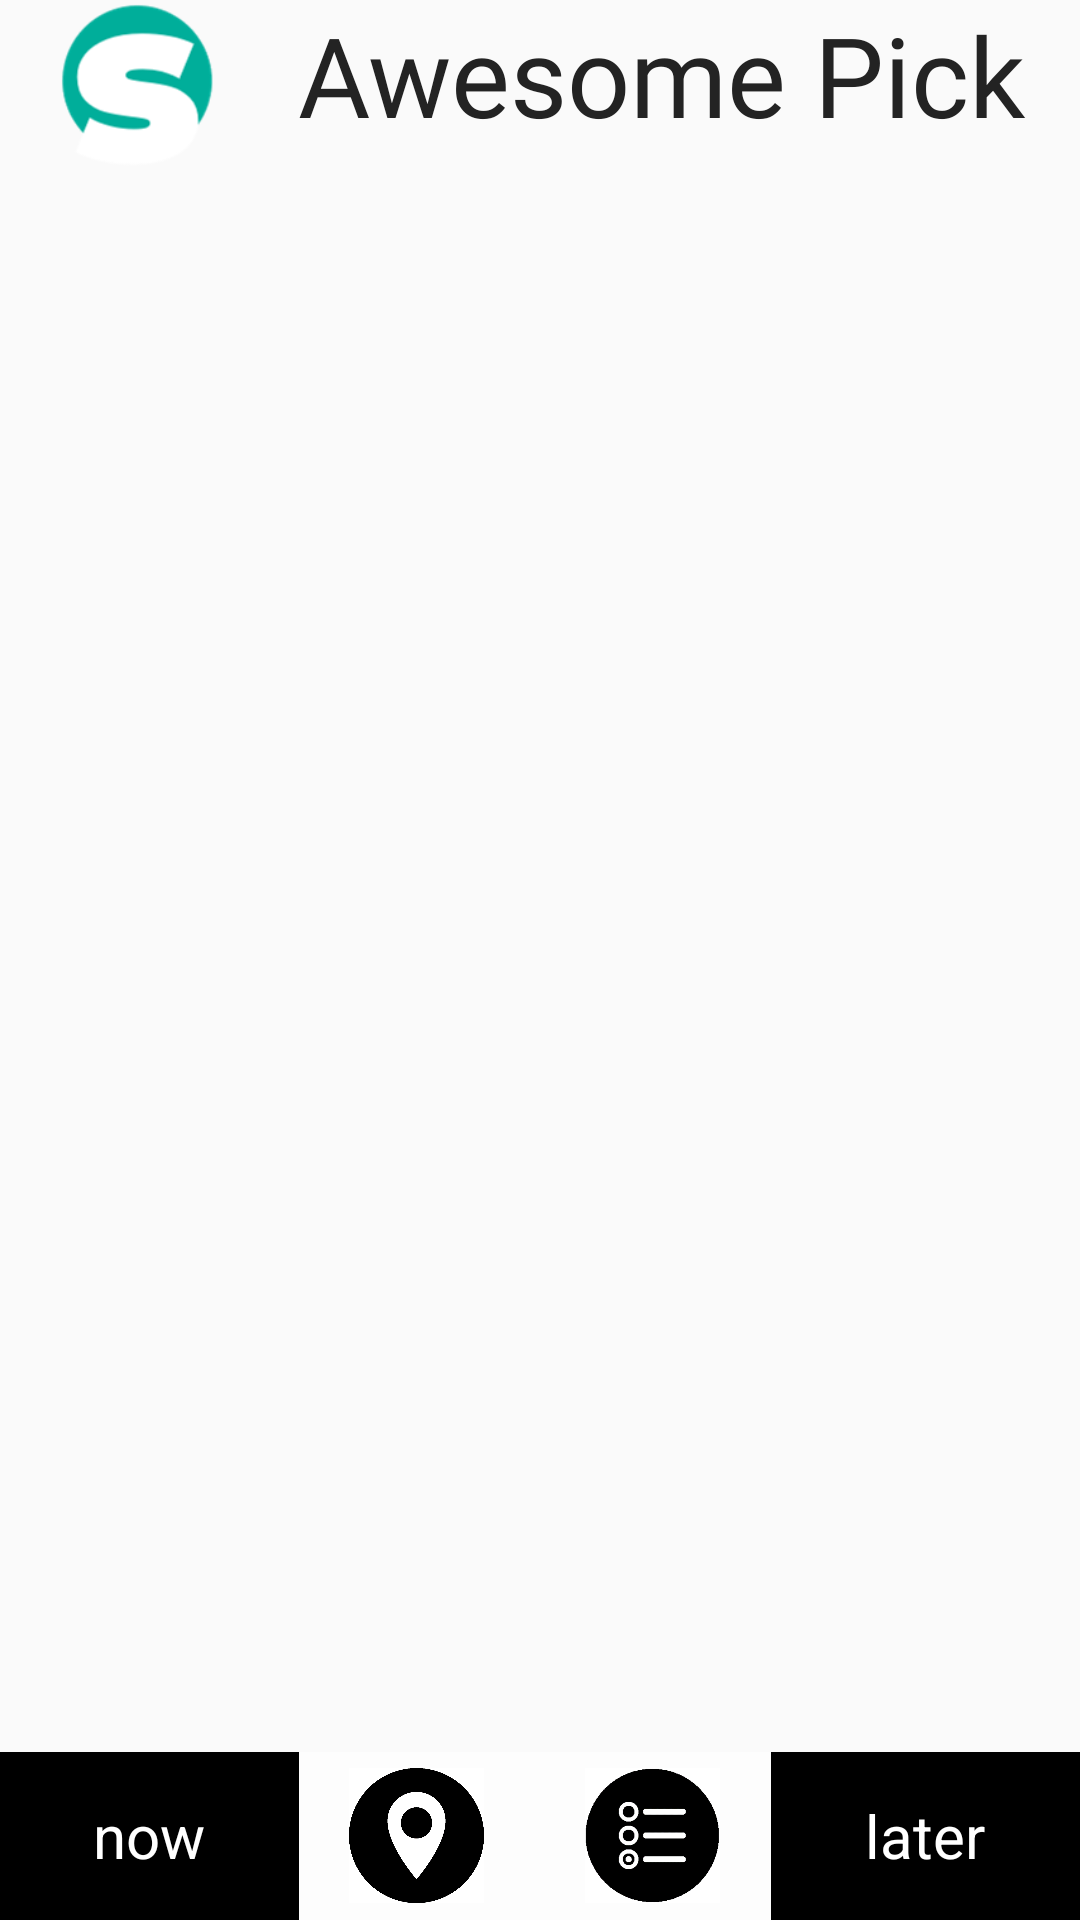

Layout XML and referenced resources for this Android screen:
<!-- AndroidManifest.xml: application theme AppTheme -->
<!-- res/layout/activity_later_booking_list.xml -->
<?xml version="1.0" encoding="utf-8"?>
<RelativeLayout xmlns:android="http://schemas.android.com/apk/res/android"
    xmlns:app="http://schemas.android.com/apk/res-auto"
    xmlns:tools="http://schemas.android.com/tools"
    android:layout_width="match_parent"
    android:layout_height="match_parent"
    android:orientation="vertical"
    tools:context=".user.laterlist.LaterBookingList">

    <include layout="@layout/common_header"/>

    <androidx.recyclerview.widget.RecyclerView
        android:id="@+id/book_later_list"
        android:layout_width="match_parent"
        android:layout_height="match_parent"
        android:layout_marginTop="?actionBarSize"
        android:layout_marginBottom="?actionBarSize"/>

    <include layout="@layout/bottom_bar_lay" />

</RelativeLayout>
<!-- res/layout/common_header.xml (included above) -->
<?xml version="1.0" encoding="utf-8"?>
<LinearLayout xmlns:android="http://schemas.android.com/apk/res/android"
    xmlns:tools="http://schemas.android.com/tools"
    android:layout_width="match_parent"
    android:layout_height="wrap_content"
    android:id="@+id/header_container"
    android:orientation="vertical">

    <LinearLayout
        android:id="@+id/toolbar"
        android:layout_width="match_parent"
        android:layout_height="?attr/actionBarSize"
        android:orientation="horizontal"
        android:weightSum="3">

        <ImageView
            android:id="@+id/back_button"
            android:layout_width="50dp"
            android:layout_height="wrap_content"
            android:layout_gravity="center_vertical"
            android:layout_weight=".4"
            android:scaleType="centerInside"
            android:src="@drawable/logo_back_top" />

        <TextView
            android:id="@+id/logo_imageView"
            android:layout_width="0dp"
            android:layout_height="wrap_content"
            android:layout_gravity="center_vertical"
            android:layout_weight="2.5"
            android:fontFamily="@font/rockness"
            android:gravity="center"
            android:text="@string/about_us"
            android:textColor="@color/text_button_color"
            android:textSize="37sp"
            tools:ignore="RtlSymmetry" />

    </LinearLayout>

</LinearLayout>
<!-- res/layout/bottom_bar_lay.xml (included above) -->
<?xml version="1.0" encoding="utf-8"?>
<LinearLayout xmlns:android="http://schemas.android.com/apk/res/android"
    android:layout_width="match_parent"
    android:layout_height="?attr/actionBarSize"
    android:background="@color/status_bar_top"
    android:layout_alignParentBottom="true"
    android:layout_gravity="bottom"
    android:orientation="horizontal"
    android:weightSum="4">


    <RelativeLayout
        android:id="@+id/btn_lay_now"
        android:layout_width="wrap_content"
        android:layout_height="match_parent"
        android:layout_weight="1.3"
        android:background="@color/bottom_btn_background"
        android:gravity="center">

        <TextView
            android:id="@+id/txt_now"
            android:layout_width="wrap_content"
            android:layout_height="wrap_content"
            android:layout_centerHorizontal="true"
            android:layout_centerVertical="true"
            android:text="@string/bottom_now"
            android:textColor="@color/text_color"
            android:textSize="20sp"
            android:visibility="visible" />

    </RelativeLayout>

    <RelativeLayout
        android:id="@+id/btn_lay_map"
        android:layout_width="wrap_content"
        android:layout_height="match_parent"
        android:layout_weight=".7"
        android:gravity="center"
        android:visibility="visible">

        <ImageView
            android:id="@+id/img_map"
            android:layout_width="45dp"
            android:layout_height="45dp"
            android:layout_centerHorizontal="true"
            android:layout_centerVertical="true"
            android:src="@drawable/map" />

    </RelativeLayout>

    <RelativeLayout
        android:id="@+id/btn_lay_list"
        android:layout_width="wrap_content"
        android:layout_height="match_parent"
        android:layout_weight=".7"
        android:gravity="center">

        <ImageView
            android:id="@+id/img_list"
            android:layout_width="45dp"
            android:layout_height="45dp"
            android:layout_centerHorizontal="true"
            android:layout_centerVertical="true"
            android:src="@drawable/list_icon" />

    </RelativeLayout>
    <RelativeLayout
        android:id="@+id/btn_lay_later"
        android:layout_width="wrap_content"
        android:layout_height="match_parent"
        android:layout_weight="1.3"
        android:background="@color/bottom_btn_background"
        android:gravity="center">

        <TextView
            android:id="@+id/txt_later"
            android:layout_width="wrap_content"
            android:layout_height="wrap_content"
            android:layout_centerHorizontal="true"
            android:layout_centerVertical="true"
            android:text="@string/bottom_later"
            android:textColor="@color/text_color"
            android:textSize="20sp"
            android:visibility="visible" />
    </RelativeLayout>

</LinearLayout>
<!-- resources referenced by this layout -->
<resources>
  <color name="bottom_btn_background">#000000</color>
  <color name="status_bar_top">#7FFFFFFF</color>
  <color name="text_button_color">#232323</color>
  <color name="text_color">#FFFFFF</color>
  <!-- drawable list_icon: png bitmap (drawable, 9260 bytes) -->
  <!-- drawable logo_back_top: png bitmap (drawable, 6604 bytes) -->
  <!-- drawable map: png bitmap (drawable, 16508 bytes) -->
  <string name="about_us">Awesome Pick For You</string>
  <string name="bottom_later">later</string>
  <string name="bottom_now">now</string>
  <style name="AppTheme" parent="Theme.AppCompat.Light.DarkActionBar">
          
          <item name="colorPrimary">@color/colorPrimary</item>
          <item name="colorPrimaryDark">@color/colorPrimaryDark</item>
          <item name="colorAccent">@color/colorAccent</item>
      </style>
  <color name="colorPrimary">#6200EE</color>
  <color name="colorPrimaryDark">#3700B3</color>
  <color name="colorAccent">#232323</color>
</resources>
